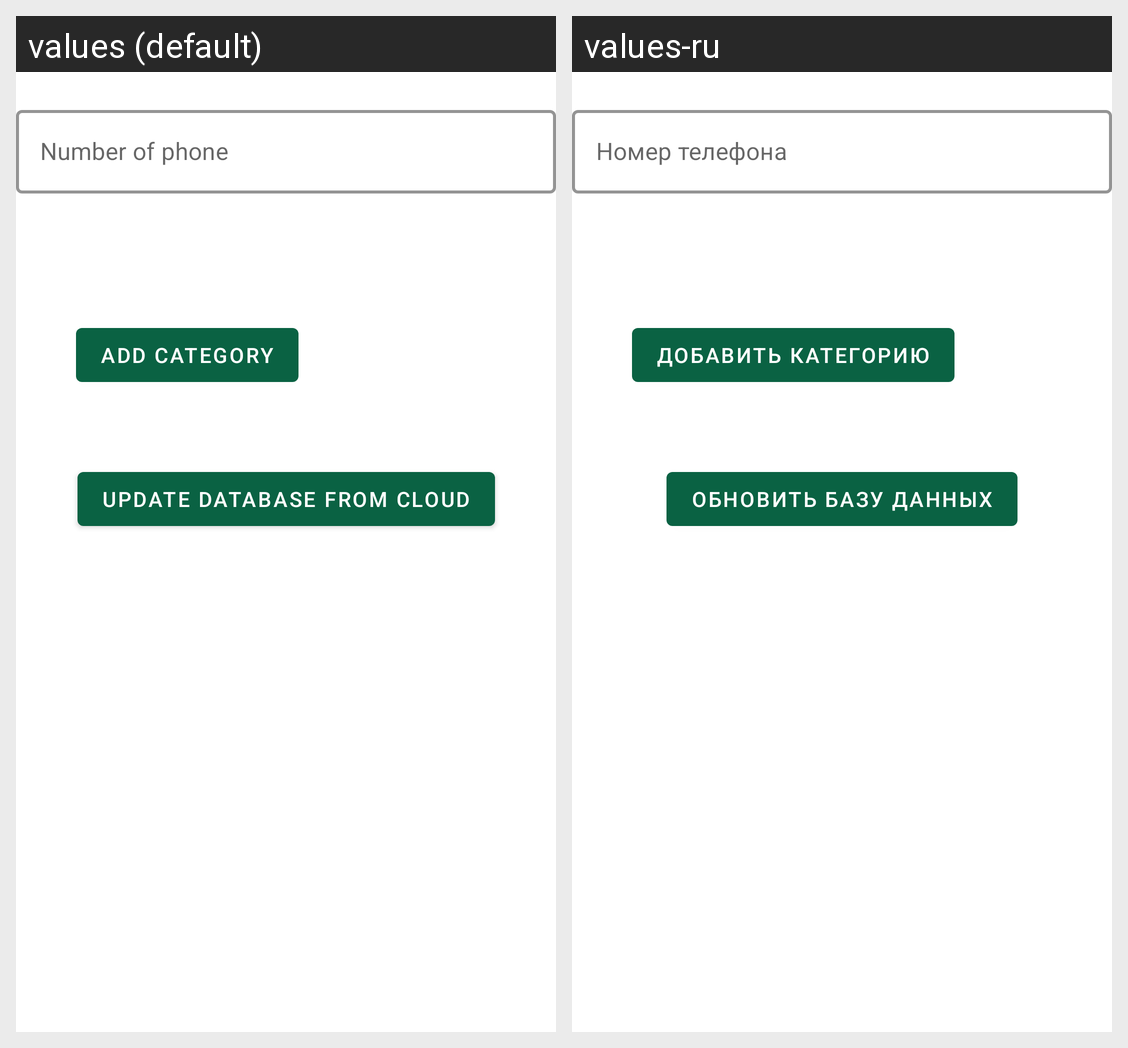

Locale-by-locale string values for the Android screen shown in this grid:
Android screen res/layout/fragment_check.xml rendered under 2 locales, left to right: values (default), values-ru. Device: Nexus 5 (rendered at 1080×1920; each locale shown at half size, 540×960, under a caption strip naming it); theme AppTheme.
Strings drawn on this screen, with the default value and each locale's value (text and hints the layout hard-codes, and strings that could not be matched under every locale, appear in the picture but are not listed):

add_category
  values: Add Category
  values-ru: Добавить категорию

update_database_from_cloud
  values: Update Database from cloud
  values-ru: Обновить базу данных
